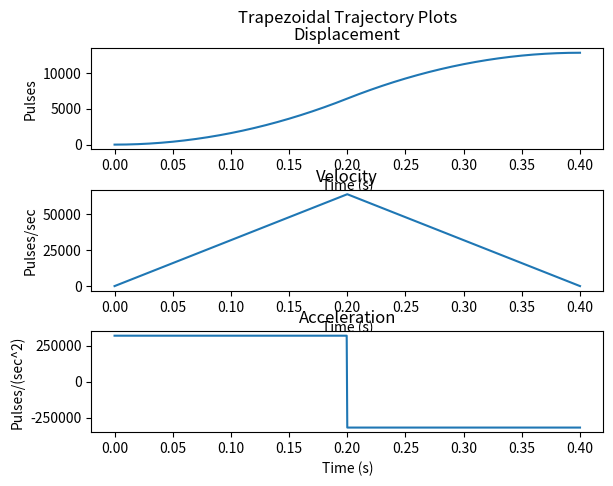

Source code (Python):

import numpy as np
from numpy import array
from numpy import sign
import matplotlib.pyplot as plt



def f(i,x2,a_max):
    if sign(x2[i]) != -1:
        val = -0.5 * (x2[i]**2)/(1*a_max)
    else:
        val = -0.5 * (x2[i]**2)/(-1*a_max)
    return val

def trap_traj(a_max,v_max,x_end,f_s):
    dt = 1/f_s
    i = 0
    x_t = 0 # initialize as x_start
    v_t = 0 # intialize initial velocity
    x1 = [x_t - x_end]
    x2 = [v_t]
    a = [0]
    tol = 1e-11
    while(True):
        x2[i]
        if x1[i] < f(i,x2,a_max):
            if x2[i] < v_max:
                a[i] = a_max
            else:
                a[i] = 0
        else:
            if x2[i] > -v_max:
                a[i] = -a_max
            else:
                a[i] = 0
        
        x2.append(x2[i] + a[i]*dt)
        a.append(a[i])
        x1.append(x1[i] + x2[i+1]*dt)
        i +=1
        if x2[i] == 0 and abs(x1[i]) < tol:
            break
    disp = [i + x_end for i in x1] # convert to displacement reading instead of tracking error
    velo = x2
    acc = a
    vec = np.array([disp,velo,acc]) # x1, x2, and acceleration points
    return vec


def main():
    output = trap_traj(320000,64000,12800,2000)
    
    disp = output[0] 
    velo = output[1]
    acc = output[2]
    time = np.arange(0,len(disp),1) * 1/2000 # index * sampling perior
    
    np.savetxt('trajectory_disp.txt', disp, delimiter = '\t')
    
    fig, axs = plt.subplots(3)
    fig.suptitle('Trapezoidal Trajectory Plots')
    plt.subplots_adjust(left=0.1,bottom=0.1,right=0.9,top=0.9,wspace=0.4,
                    hspace=0.4) # plot spacing
    

    axs[0].plot(time,disp)
    axs[0].set_title('Displacement')
    axs[0].set_xlabel('Time (s)')
    axs[0].set_ylabel('Pulses')
    
    axs[1].plot(time, velo)
    axs[1].set_title('Velocity')
    axs[1].set_xlabel('Time (s)')
    axs[1].set_ylabel('Pulses/sec')
    
    
    axs[2].plot(time,acc)
    axs[2].set_title('Acceleration')
    axs[2].set_xlabel('Time (s)')
    axs[2].set_ylabel('Pulses/(sec^2)')
    plt.show()
    

    
main()
    

            
                
        
        
